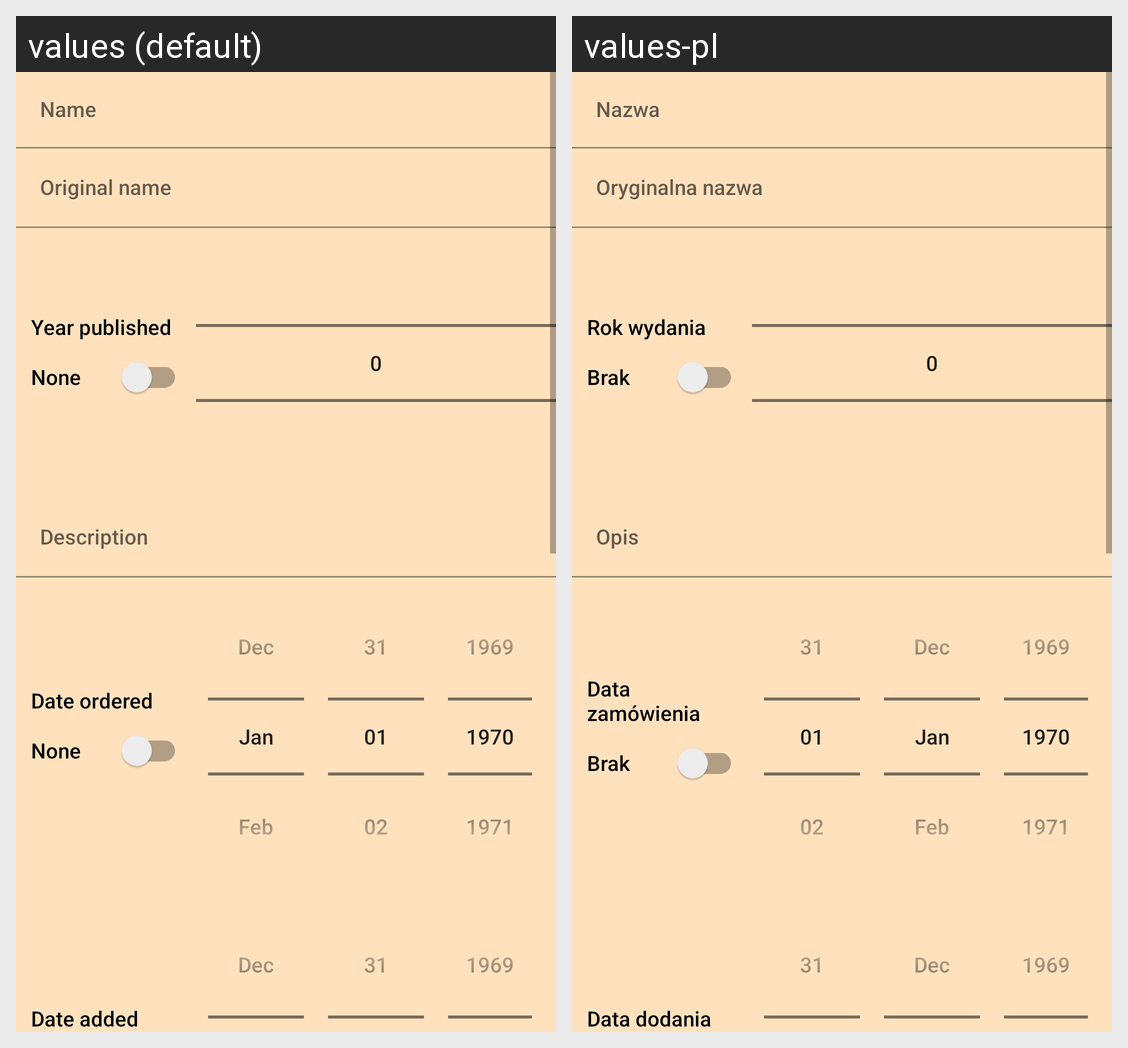

Strings drawn on this Android screen and how each of the app's shown locales translates them:
Android screen res/layout/activity_edit.xml rendered under 2 locales, left to right: values (default), values-pl. Device: Nexus 5 (rendered at 1080×1920; each locale shown at half size, 540×960, under a caption strip naming it); theme Theme.BoardGameCollector.
Strings drawn on this screen, with the default value and each locale's value (text and hints the layout hard-codes, and strings that could not be matched under every locale, appear in the picture but are not listed):

original_name
  values: Original name
  values-pl: Oryginalna nazwa

year_published
  values: Year published
  values-pl: Rok wydania

noneSelected
  values: None
  values-pl: Brak

description
  values: Description
  values-pl: Opis

date_ordered
  values: Date ordered
  values-pl: Data zamówienia

date_added
  values: Date added
  values-pl: Data dodania
